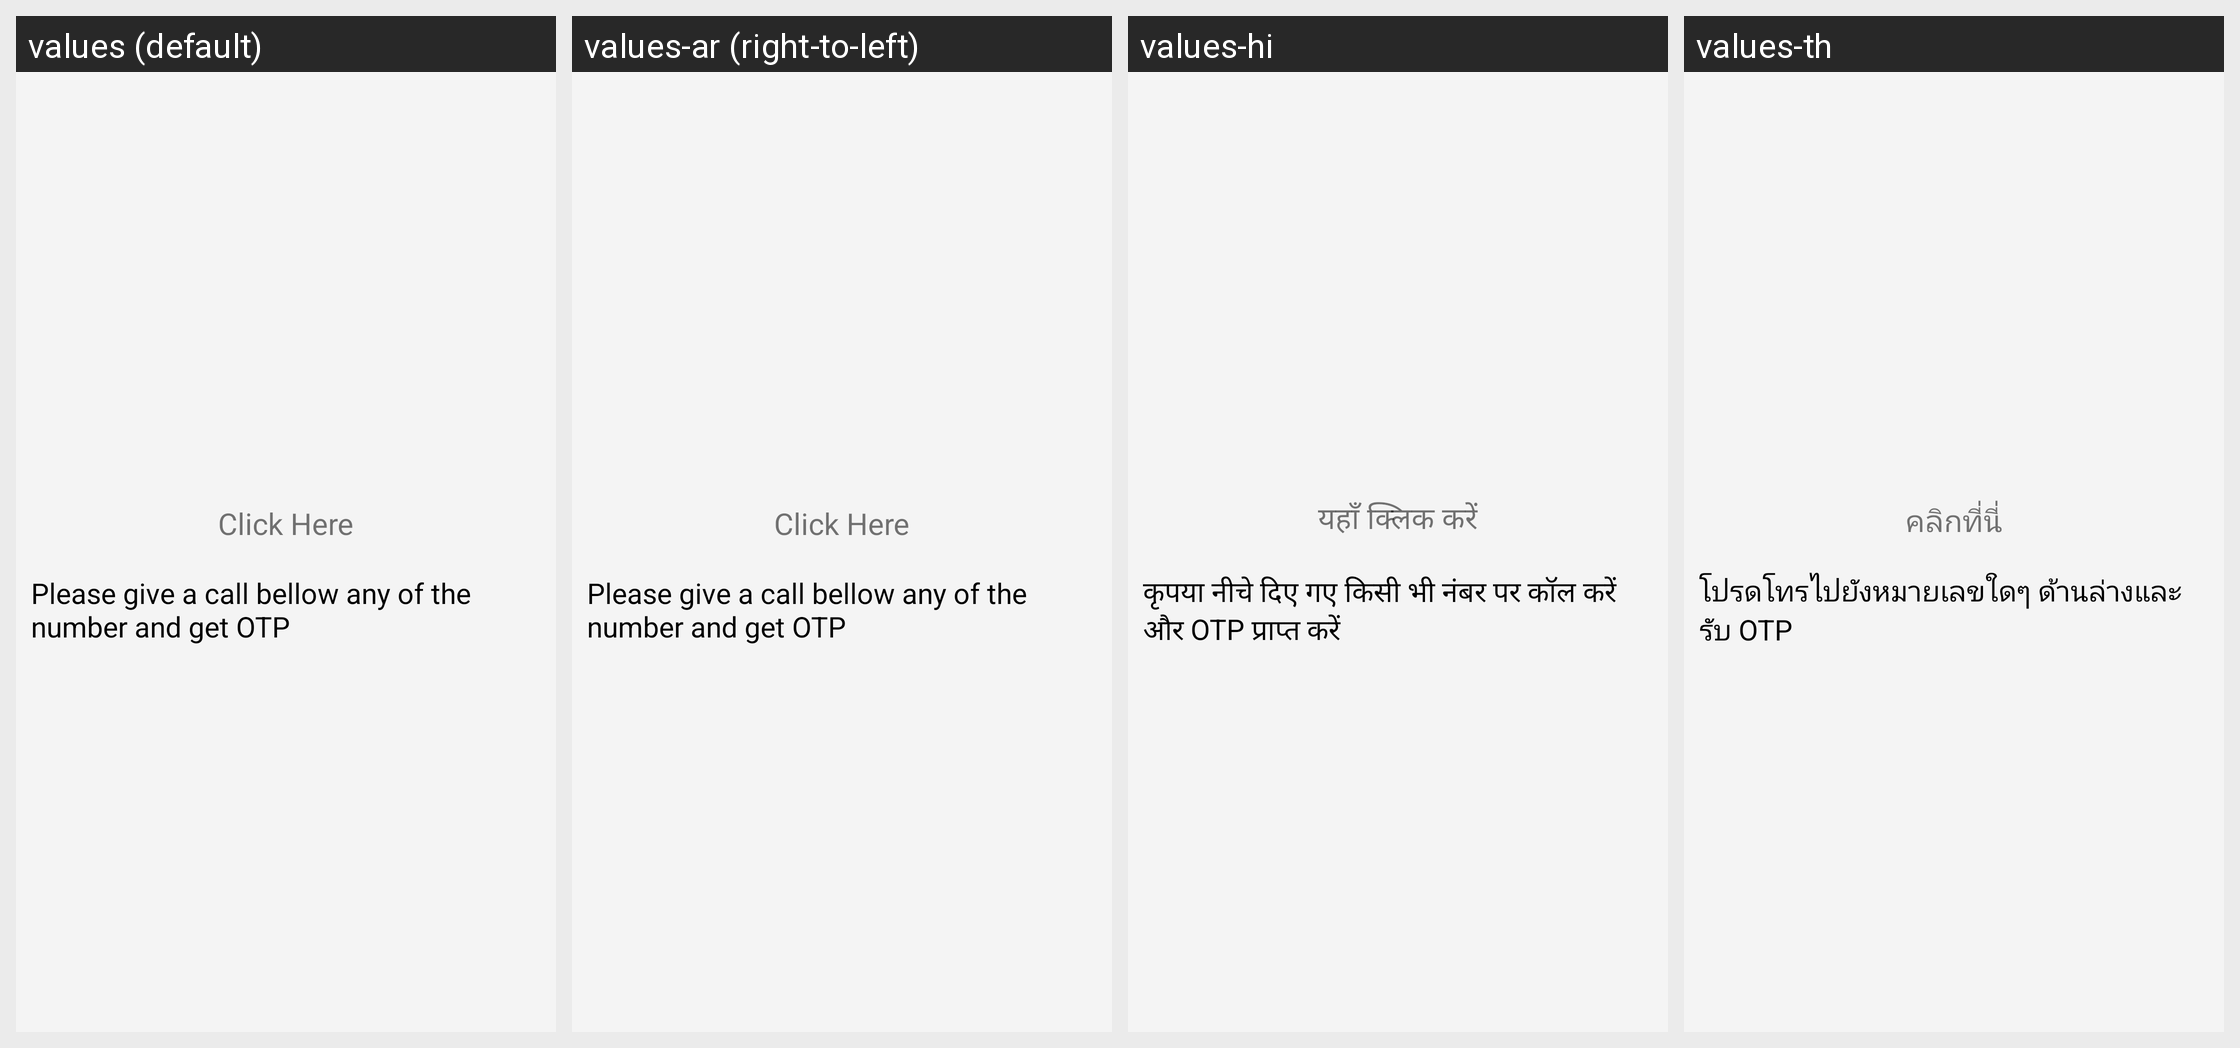

The same Android screen rendered under several of its app's locales, left to right. List the strings drawn on it with the default value and each locale's translation.
Android screen res/layout/call_number_alert.xml rendered under 4 locales, left to right: values (default), values-ar (right-to-left), values-hi, values-th. Device: Nexus 5 (rendered at 1080×1920; each locale shown at half size, 540×960, under a caption strip naming it); theme AppTheme.FullScreen.
Other locales in the repository, not shown: values-de, values-es, values-fr, values-it, values-ms, values-si.
Strings drawn on this screen, with the default value and each locale's value (text and hints the layout hard-codes, and strings that could not be matched under every locale, appear in the picture but are not listed):

click_here
  values: Click Here
  values-ar: Click Here  [not translated; the default value is used]
  values-hi: यहाँ क्लिक करें
  values-th: คลิกที่นี่

please_give_a_call_bellow_any_of_the_number_and_get_otp
  values: Please give a call bellow any of the number and get OTP
  values-ar: Please give a call bellow any of the number and get OTP  [not translated; the default value is used]
  values-hi: कृपया नीचे दिए गए किसी भी नंबर पर कॉल करें और OTP प्राप्त करें
  values-th: โปรดโทรไปยังหมายเลขใดๆ ด้านล่างและรับ OTP
